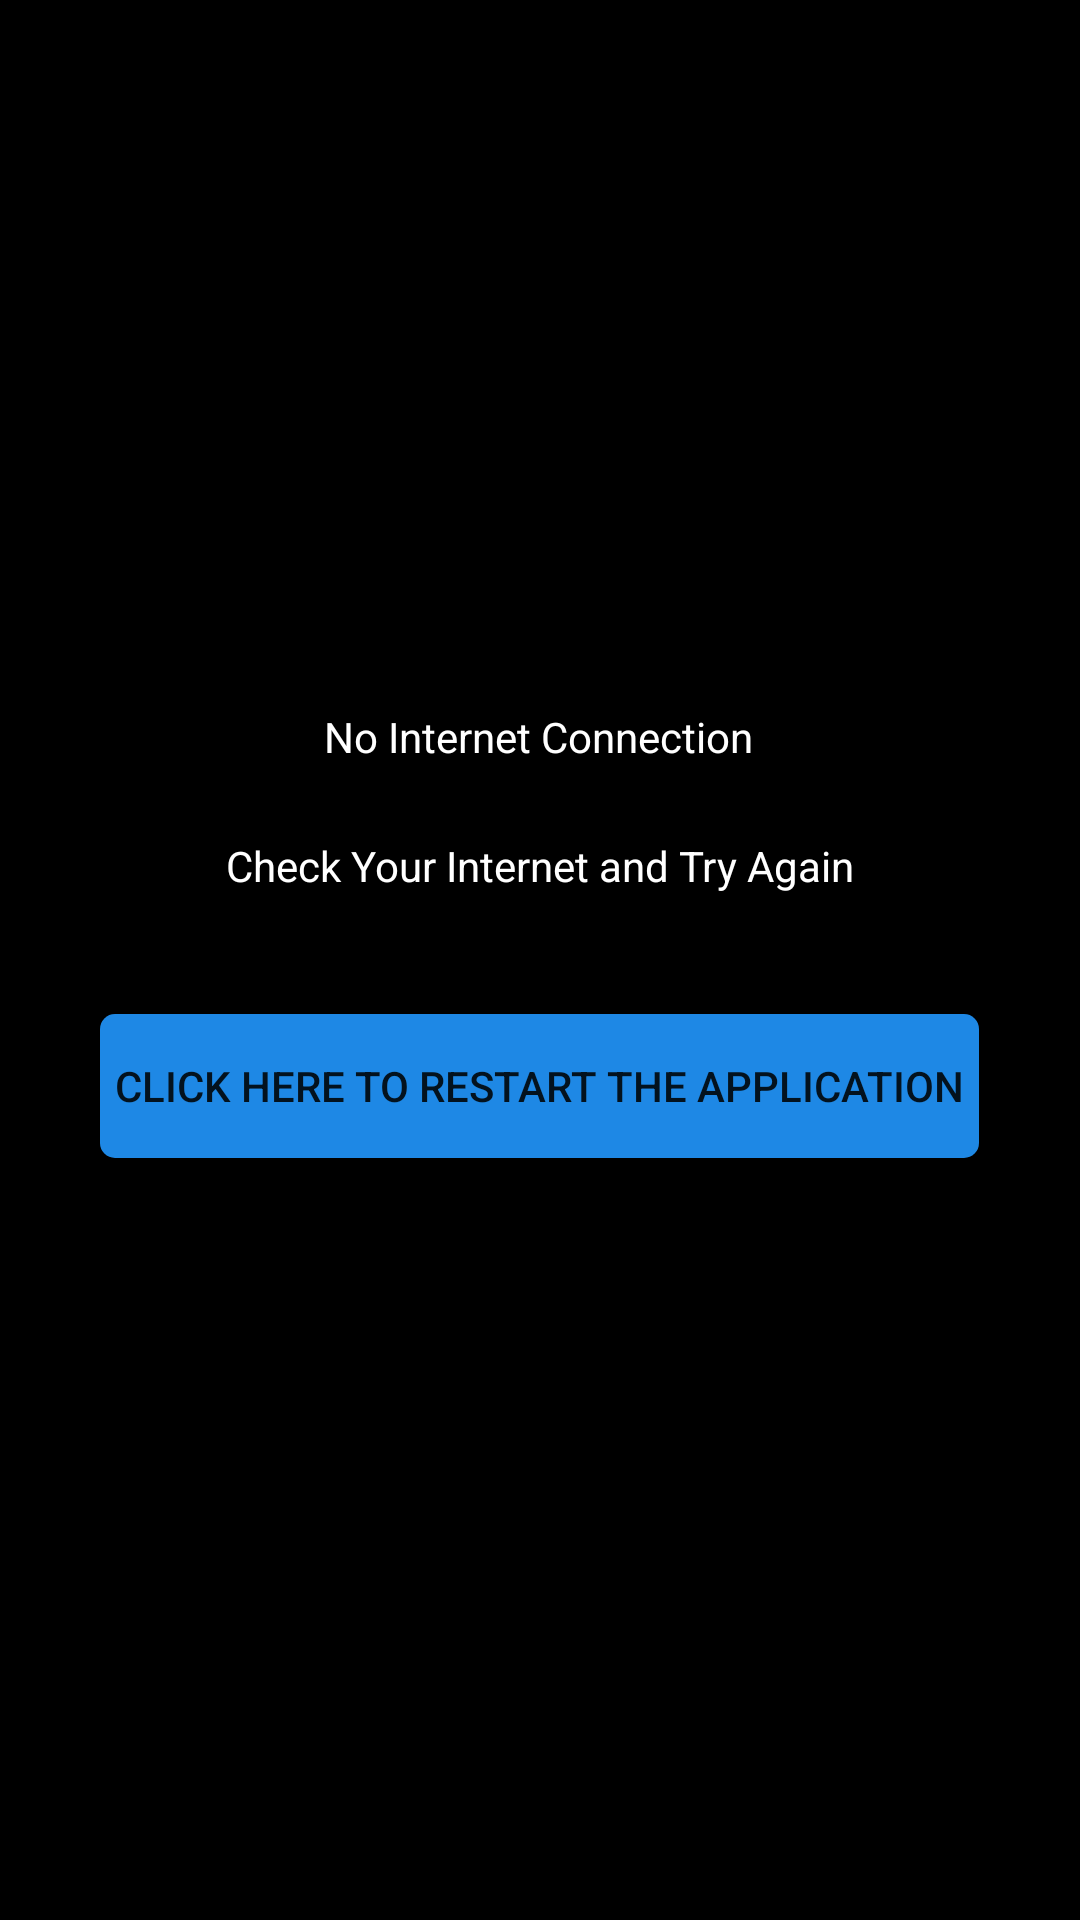

Produce the Android XML layout that renders to this screen, including the resource entries it uses.
<!-- AndroidManifest.xml: application theme Theme.SpaceGram -->
<!-- res/layout/activity_error.xml -->
<?xml version="1.0" encoding="utf-8"?>
<androidx.constraintlayout.widget.ConstraintLayout xmlns:android="http://schemas.android.com/apk/res/android"
    xmlns:app="http://schemas.android.com/apk/res-auto"
    xmlns:tools="http://schemas.android.com/tools"
    android:layout_width="match_parent"
    android:layout_height="match_parent"
    android:background="@color/black"
    tools:context=".Error">

    <TextView
        android:id="@+id/textView2"
        android:layout_width="wrap_content"
        android:layout_height="wrap_content"
        android:layout_marginTop="24dp"
        android:text="@string/no_internet_connection"
        android:textColor="@color/white"
        app:layout_constraintEnd_toEndOf="parent"
        app:layout_constraintHorizontal_bias="0.498"
        app:layout_constraintStart_toStartOf="parent"
        app:layout_constraintTop_toBottomOf="@+id/imageView2" />

    <ImageView
        android:id="@+id/imageView2"
        android:layout_width="40dp"
        android:layout_height="40dp"
        android:layout_marginTop="172dp"
        app:layout_constraintEnd_toEndOf="parent"
        app:layout_constraintHorizontal_bias="0.498"
        app:layout_constraintStart_toStartOf="parent"
        app:layout_constraintTop_toTopOf="parent"
        app:srcCompat="@drawable/error"
        tools:ignore="VectorDrawableCompat" />

    <TextView
        android:id="@+id/textView3"
        android:layout_width="wrap_content"
        android:layout_height="wrap_content"
        android:layout_marginTop="24dp"
        android:text="@string/check_your_internet_connection_and_try_again"
        app:layout_constraintEnd_toEndOf="parent"
        android:textColor="@color/white"

        app:layout_constraintStart_toStartOf="parent"
        app:layout_constraintTop_toBottomOf="@+id/textView2" />

    <Button
        android:id="@+id/buttonError"
        android:layout_width="wrap_content"
        android:layout_height="wrap_content"
        android:layout_marginTop="40dp"
        android:padding="5dp"
        android:background="@drawable/btn_custom2"
        android:text="Click Here to Restart the Application"
        app:layout_constraintEnd_toEndOf="parent"
        app:layout_constraintHorizontal_bias="0.498"
        app:layout_constraintStart_toStartOf="parent"
        app:layout_constraintTop_toBottomOf="@+id/textView3" />
</androidx.constraintlayout.widget.ConstraintLayout>
<!-- resources referenced by this layout -->
<resources>
  <color name="black">#FF000000</color>
  <color name="white">#FFFFFFFF</color>
  <!-- drawable btn_custom2 (drawable-v24) -->
  <?xml version="1.0" encoding="utf-8"?>
  <shape xmlns:android="http://schemas.android.com/apk/res/android"
      android:padding="10dp"
      android:shape="rectangle" >
  
      <solid android:color="#1E88E5" />
  
      <corners
          android:bottomLeftRadius="5dp"
          android:bottomRightRadius="5dp"
          android:topLeftRadius="5dp"
          android:topRightRadius="5dp" />
  
  </shape>
  <string name="check_your_internet_connection_and_try_again">Check Your Internet and Try Again</string>
  <string name="no_internet_connection">No Internet Connection</string>
  <style name="Theme.SpaceGram" parent="Theme.MaterialComponents.DayNight.NoActionBar">
          
          <item name="colorPrimary">@color/purple_500</item>
          <item name="colorPrimaryVariant">@color/purple_700</item>
          <item name="colorOnPrimary">@color/white</item>
          
          <item name="colorSecondary">@color/teal_200</item>
          <item name="colorSecondaryVariant">@color/teal_700</item>
          <item name="colorOnSecondary">@color/black</item>
          
          <item name="android:statusBarColor" tools:targetApi="l">?attr/colorPrimaryVariant</item>
          <item name="android:textColorHint">@color/black</item>
  
          
      </style>
  <color name="purple_500">#FF6200EE</color>
  <color name="purple_700">#FF3700B3</color>
  <color name="teal_200">#FF03DAC5</color>
  <color name="teal_700">#FF018786</color>
</resources>
